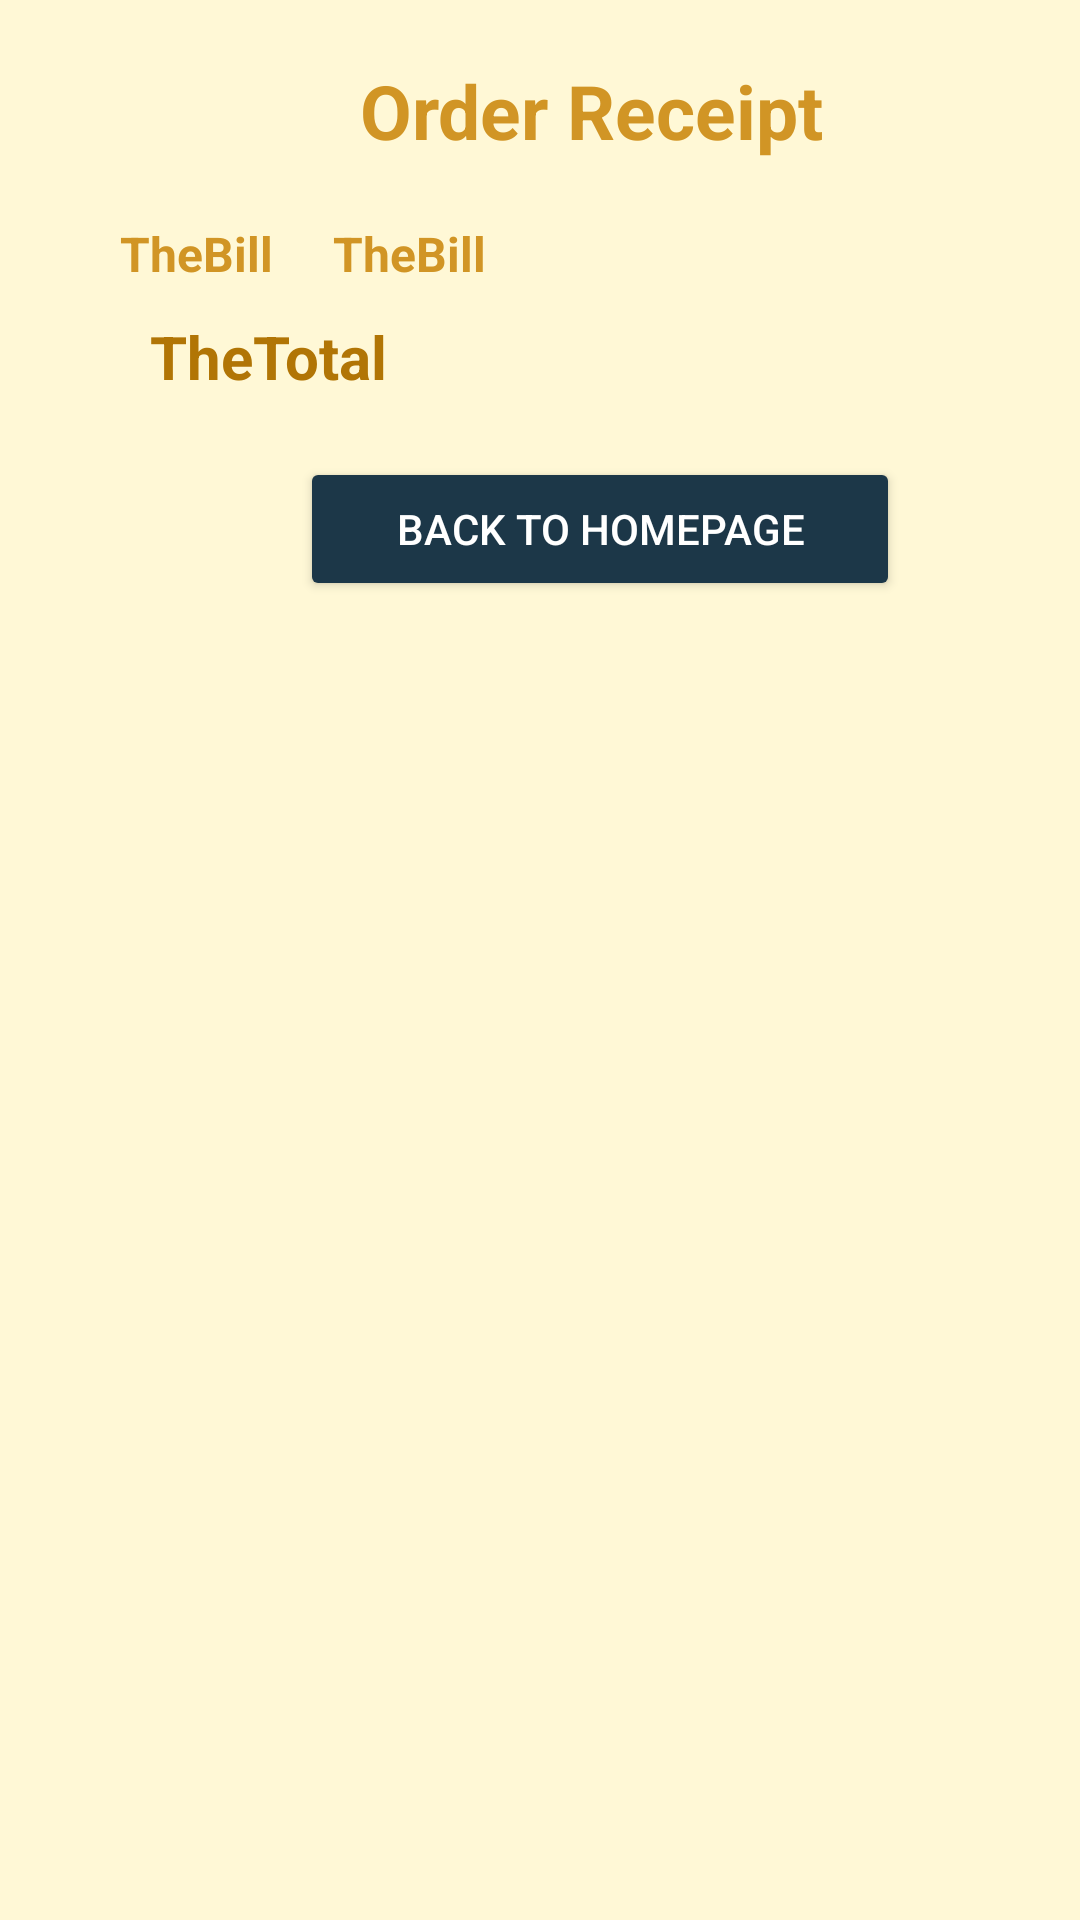

Here is an Android app screen rendered from its layout file. Give the layout XML and the strings, colors and styles it references.
<!-- AndroidManifest.xml: application theme Theme.InternshipProj1 -->
<!-- res/layout/activity_receipt_page.xml -->
<?xml version="1.0" encoding="utf-8"?>
<androidx.appcompat.widget.LinearLayoutCompat xmlns:android="http://schemas.android.com/apk/res/android"
    xmlns:app="http://schemas.android.com/apk/res-auto"
    xmlns:tools="http://schemas.android.com/tools"
    android:layout_width="match_parent"
    android:layout_height="match_parent"
    android:background="#FFF8D6"
    android:orientation="vertical"
    android:layout_margin="10dp"
    tools:context=".ReceiptPage">

    <TextView
        android:layout_width="match_parent"
        android:layout_height="wrap_content"
        android:text="Order Receipt"
        android:layout_marginTop="20dp"
        android:layout_marginStart="120dp"
        android:textSize="25dp"
        android:textStyle="bold"
        android:textColor="#d19525"></TextView>

    <ScrollView
        android:layout_width="match_parent"
        android:layout_marginTop="20dp"
        android:layout_height="650dp">

        <LinearLayout
            android:layout_width="match_parent"
            android:layout_height="wrap_content"
            android:orientation="vertical">

    <LinearLayout
        android:layout_width="match_parent"
        android:layout_height="wrap_content"
        android:orientation="horizontal">

        <TextView
            android:layout_width="wrap_content"
            android:layout_height="wrap_content"
            android:text="TheBill"
            android:textSize="16dp"
            android:id="@+id/TheBill1"
            android:textStyle="bold"
            android:textColor="#d19525"
            android:layout_marginLeft="40dp"></TextView>
        <TextView
            android:layout_width="wrap_content"
            android:layout_height="wrap_content"
            android:text="TheBill"
            android:textSize="16dp"
            android:id="@+id/TheBill2"
            android:textStyle="bold"
            android:textColor="#d19525"
            android:layout_marginStart="20dp"
            android:layout_marginEnd="20dp"></TextView>
    </LinearLayout>

    <TextView
        android:layout_width="wrap_content"
        android:layout_height="wrap_content"
        android:text="TheTotal"
        android:textSize="20dp"
        android:id="@+id/TheTotal"
        android:textStyle="bold"
        android:textColor="#b17505"
        android:layout_marginTop="10dp"
        android:layout_marginStart="50dp"
        android:layout_marginEnd="20dp"></TextView>

    <Button
        android:layout_width="200dp"
        android:layout_height="wrap_content"
        android:text="Back To Homepage"
        android:layout_marginStart="100dp"
        android:backgroundTint="#1C3748"
        android:textColor="#FFFFFF"
        android:layout_marginTop="20dp"
        android:id="@+id/ToHome"></Button>

        </LinearLayout>

    </ScrollView>

</androidx.appcompat.widget.LinearLayoutCompat>
<!-- resources referenced by this layout -->
<resources>
  <style name="Theme.InternshipProj1" parent="Base.Theme.InternshipProj1" />
  <style name="Base.Theme.InternshipProj1" parent="Theme.Material3.DayNight.NoActionBar">
          
          
      </style>
</resources>
